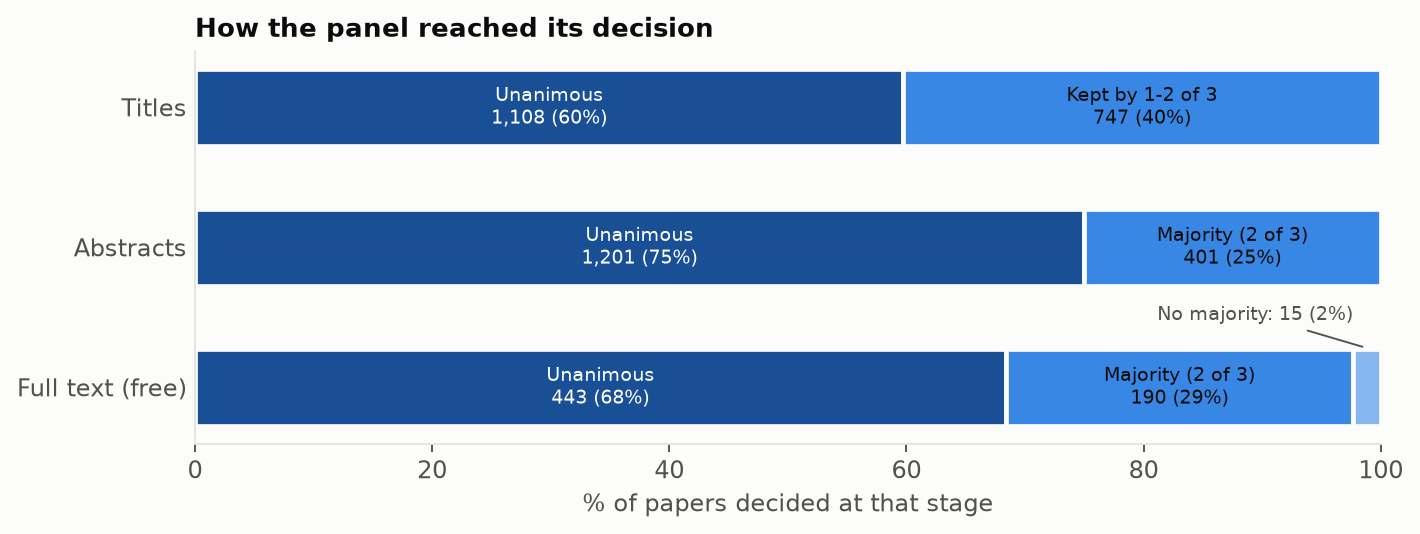

Data behind this chart, as committed beside it:
stage, how, papers, pct
Full text (free), Unanimous, 443, 68.4
Full text (free), Majority (2 of 3), 190, 29.3
Full text (free), No majority, 15, 2.3
Abstracts, Unanimous, 1201, 75.0
Abstracts, Majority (2 of 3), 401, 25.0
Titles, Unanimous, 1108, 59.7
Titles, Kept by 1-2 of 3, 747, 40.3
